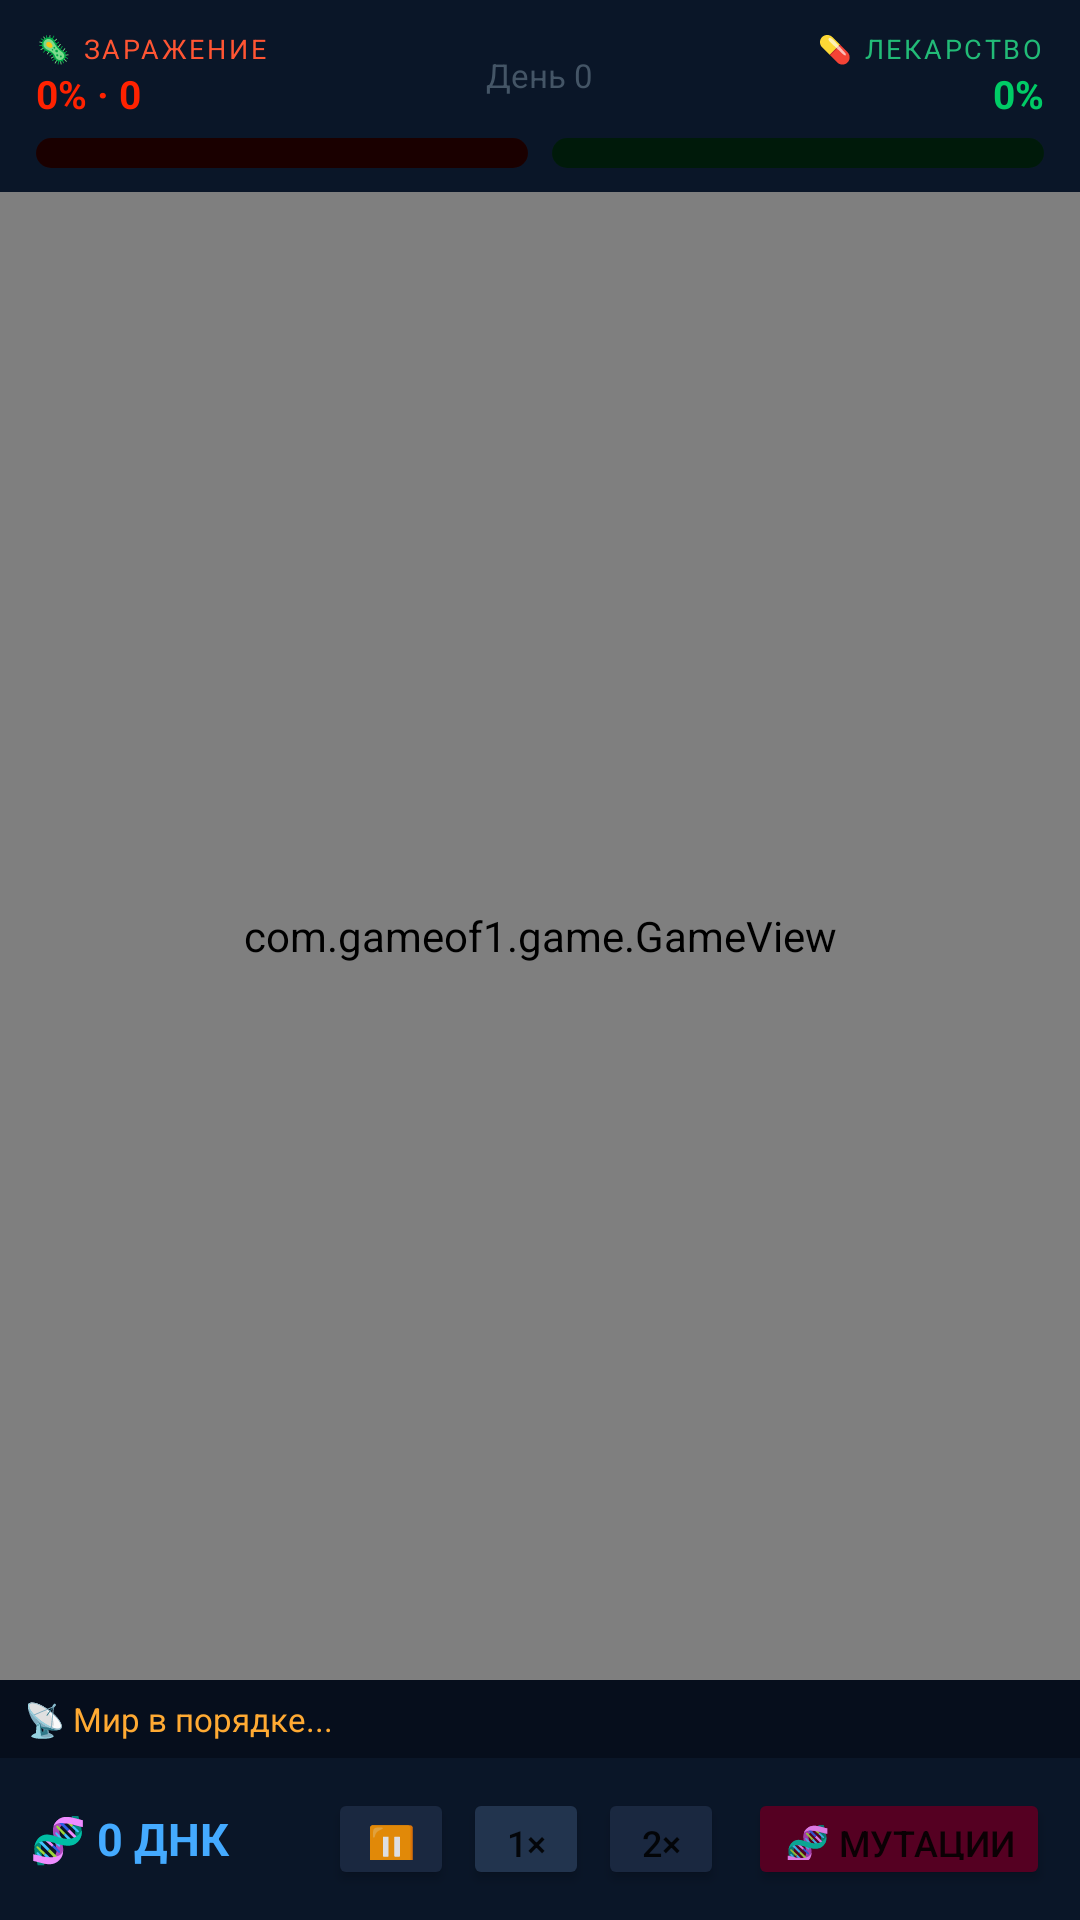

Reconstruct the res/layout file that produces this screen, plus the resources it refers to.
<!-- AndroidManifest.xml: application theme Theme.Pathogen -->
<!-- res/layout/activity_game.xml -->
<?xml version="1.0" encoding="utf-8"?>
<androidx.constraintlayout.widget.ConstraintLayout xmlns:android="http://schemas.android.com/apk/res/android"
    xmlns:app="http://schemas.android.com/apk/res-auto"
    android:layout_width="match_parent"
    android:layout_height="match_parent"
    android:background="#040C18">

    
    <LinearLayout
        android:id="@+id/topContainer"
        android:layout_width="match_parent"
        android:layout_height="wrap_content"
        android:orientation="vertical"
        app:layout_constraintTop_toTopOf="parent">

        <LinearLayout
            android:id="@+id/topBar"
            android:layout_width="match_parent"
            android:layout_height="wrap_content"
            android:orientation="vertical"
            android:background="#0A1628"
            android:paddingHorizontal="12dp"
            android:paddingTop="10dp"
            android:paddingBottom="8dp">

            <LinearLayout
                android:layout_width="match_parent"
                android:layout_height="wrap_content"
                android:orientation="horizontal"
                android:gravity="center_vertical"
                android:layout_marginBottom="6dp">

                <LinearLayout
                    android:layout_width="0dp"
                    android:layout_height="wrap_content"
                    android:layout_weight="1"
                    android:orientation="vertical">

                    <TextView
                        android:layout_width="wrap_content"
                        android:layout_height="wrap_content"
                        android:text="🦠 ЗАРАЖЕНИЕ"
                        android:textColor="#FF5533"
                        android:textSize="9sp"
                        android:letterSpacing="0.1"/>

                    <TextView
                        android:id="@+id/tvInfected"
                        android:layout_width="wrap_content"
                        android:layout_height="wrap_content"
                        android:text="0% · 0"
                        android:textColor="#FF2200"
                        android:textSize="13sp"
                        android:textStyle="bold"/>
                </LinearLayout>

                <TextView
                    android:id="@+id/tvDays"
                    android:layout_width="wrap_content"
                    android:layout_height="wrap_content"
                    android:text="День 0"
                    android:textColor="#445566"
                    android:textSize="11sp"
                    android:gravity="center"
                    android:layout_marginHorizontal="10dp"/>

                <LinearLayout
                    android:layout_width="0dp"
                    android:layout_height="wrap_content"
                    android:layout_weight="1"
                    android:orientation="vertical"
                    android:gravity="end">

                    <TextView
                        android:layout_width="wrap_content"
                        android:layout_height="wrap_content"
                        android:text="💊 ЛЕКАРСТВО"
                        android:textColor="#22BB77"
                        android:textSize="9sp"
                        android:letterSpacing="0.1"/>

                    <TextView
                        android:id="@+id/tvCure"
                        android:layout_width="wrap_content"
                        android:layout_height="wrap_content"
                        android:text="0%"
                        android:textColor="#00CC66"
                        android:textSize="13sp"
                        android:textStyle="bold"/>
                </LinearLayout>
            </LinearLayout>

            <LinearLayout
                android:layout_width="match_parent"
                android:layout_height="wrap_content"
                android:orientation="horizontal"
                android:gravity="center_vertical">

                <ProgressBar
                    android:id="@+id/progressInfection"
                    style="@android:style/Widget.ProgressBar.Horizontal"
                    android:layout_width="0dp"
                    android:layout_height="10dp"
                    android:layout_weight="1"
                    android:progress="0"
                    android:progressTint="#FF2200"
                    android:progressBackgroundTint="#1A0000"/>

                <View android:layout_width="8dp" android:layout_height="1dp"/>

                <ProgressBar
                    android:id="@+id/progressCure"
                    style="@android:style/Widget.ProgressBar.Horizontal"
                    android:layout_width="0dp"
                    android:layout_height="10dp"
                    android:layout_weight="1"
                    android:progress="0"
                    android:progressTint="#00CC66"
                    android:progressBackgroundTint="#001A0A"/>
            </LinearLayout>
        </LinearLayout>

        
        <TextView
            android:id="@+id/tvEventNotification"
            android:layout_width="match_parent"
            android:layout_height="wrap_content"
            android:background="#14060200"
            android:text=""
            android:textColor="#FFAA33"
            android:textSize="12sp"
            android:padding="7dp"
            android:gravity="center"
            android:visibility="gone"/>
    </LinearLayout>

    
    <com.gameof1.game.GameView
        android:id="@+id/gameView"
        android:layout_width="match_parent"
        android:layout_height="0dp"
        app:layout_constraintTop_toBottomOf="@id/topContainer"
        app:layout_constraintBottom_toTopOf="@id/tvNews"/>

    
    <TextView
        android:id="@+id/tvNews"
        android:layout_width="0dp"
        android:layout_height="26dp"
        android:background="#060E1C"
        android:textColor="#FFAA33"
        android:textSize="11sp"
        android:paddingStart="8dp"
        android:paddingEnd="8dp"
        android:gravity="center_vertical"
        android:singleLine="true"
        android:ellipsize="marquee"
        android:marqueeRepeatLimit="marquee_forever"
        android:scrollHorizontally="true"
        android:focusable="true"
        android:text="📡 Мир в порядке..."
        app:layout_constraintStart_toStartOf="parent"
        app:layout_constraintEnd_toEndOf="parent"
        app:layout_constraintBottom_toTopOf="@id/bottomBar"/>

    
    <LinearLayout
        android:id="@+id/countryInfoPanel"
        android:layout_width="210dp"
        android:layout_height="wrap_content"
        android:orientation="horizontal"
        android:background="#D00A1830"
        android:padding="10dp"
        android:gravity="center_vertical"
        android:visibility="gone"
        app:layout_constraintStart_toStartOf="parent"
        app:layout_constraintBottom_toTopOf="@id/tvNews"
        android:layout_marginBottom="4dp"
        android:layout_marginStart="4dp">

        <TextView
            android:id="@+id/tvCountryFlag"
            android:layout_width="wrap_content"
            android:layout_height="wrap_content"
            android:text="🌍"
            android:textSize="28sp"
            android:layout_marginEnd="10dp"/>

        <LinearLayout
            android:layout_width="0dp"
            android:layout_height="wrap_content"
            android:layout_weight="1"
            android:orientation="vertical">

            <TextView
                android:id="@+id/tvCountryName"
                android:layout_width="wrap_content"
                android:layout_height="wrap_content"
                android:text="Страна"
                android:textColor="#DDDDFF"
                android:textSize="13sp"
                android:textStyle="bold"/>

            <TextView
                android:id="@+id/tvCountryStats"
                android:layout_width="wrap_content"
                android:layout_height="wrap_content"
                android:text=""
                android:textColor="#667799"
                android:textSize="11sp"/>
        </LinearLayout>

        <LinearLayout
            android:layout_width="wrap_content"
            android:layout_height="wrap_content"
            android:orientation="vertical"
            android:gravity="center">

            <TextView
                android:id="@+id/tvCountryInfPct"
                android:layout_width="wrap_content"
                android:layout_height="wrap_content"
                android:text="0%"
                android:textColor="#FF5533"
                android:textSize="19sp"
                android:textStyle="bold"/>

            <TextView
                android:layout_width="wrap_content"
                android:layout_height="wrap_content"
                android:text="заражено"
                android:textColor="#445566"
                android:textSize="9sp"/>
        </LinearLayout>
    </LinearLayout>

    
    <LinearLayout
        android:id="@+id/bottomBar"
        android:layout_width="match_parent"
        android:layout_height="wrap_content"
        android:orientation="horizontal"
        android:background="#0A1628"
        android:padding="10dp"
        android:gravity="center_vertical"
        app:layout_constraintBottom_toBottomOf="parent">

        <TextView
            android:id="@+id/tvDNA"
            android:layout_width="0dp"
            android:layout_height="wrap_content"
            android:layout_weight="1"
            android:text="🧬 0 ДНК"
            android:textColor="#44AAFF"
            android:textSize="15sp"
            android:textStyle="bold"/>

        <Button
            android:id="@+id/btnSpeedPause"
            android:layout_width="42dp"
            android:layout_height="34dp"
            android:text="⏸"
            android:textSize="13sp"
            android:backgroundTint="#1A2840"
            android:paddingHorizontal="0dp"
            android:layout_marginEnd="3dp"/>

        <Button
            android:id="@+id/btnSpeed1x"
            android:layout_width="42dp"
            android:layout_height="34dp"
            android:text="1×"
            android:textSize="12sp"
            android:backgroundTint="#22344E"
            android:paddingHorizontal="0dp"
            android:layout_marginEnd="3dp"/>

        <Button
            android:id="@+id/btnSpeed2x"
            android:layout_width="42dp"
            android:layout_height="34dp"
            android:text="2×"
            android:textSize="12sp"
            android:backgroundTint="#1A2840"
            android:paddingHorizontal="0dp"
            android:layout_marginEnd="8dp"/>

        <Button
            android:id="@+id/btnRestart"
            android:layout_width="wrap_content"
            android:layout_height="34dp"
            android:text="↺"
            android:textSize="16sp"
            android:backgroundTint="#1A2A3A"
            android:visibility="gone"
            android:layout_marginEnd="4dp"/>

        <Button
            android:id="@+id/btnUpgrade"
            android:layout_width="wrap_content"
            android:layout_height="34dp"
            android:text="🧬 Мутации"
            android:textSize="12sp"
            android:backgroundTint="#550022"/>
    </LinearLayout>

</androidx.constraintlayout.widget.ConstraintLayout>
<!-- resources referenced by this layout -->
<resources>
  <style name="Theme.Pathogen" parent="Theme.MaterialComponents.DayNight.NoActionBar">
          <item name="colorPrimary">@color/colorPrimary</item>
          <item name="colorPrimaryVariant">@color/colorPrimaryDark</item>
          <item name="colorOnPrimary">#FFFFFF</item>
          <item name="colorSecondary">@color/colorAccent</item>
          <item name="colorSurface">@color/surfaceColor</item>
          <item name="android:windowBackground">@color/backgroundColor</item>
          <item name="android:statusBarColor">@color/surfaceColor</item>
      </style>
  <color name="colorPrimary">#CC0000</color>
  <color name="colorPrimaryDark">#880000</color>
  <color name="colorAccent">#44AAFF</color>
  <color name="surfaceColor">#0A1628</color>
  <color name="backgroundColor">#040D14</color>
</resources>
